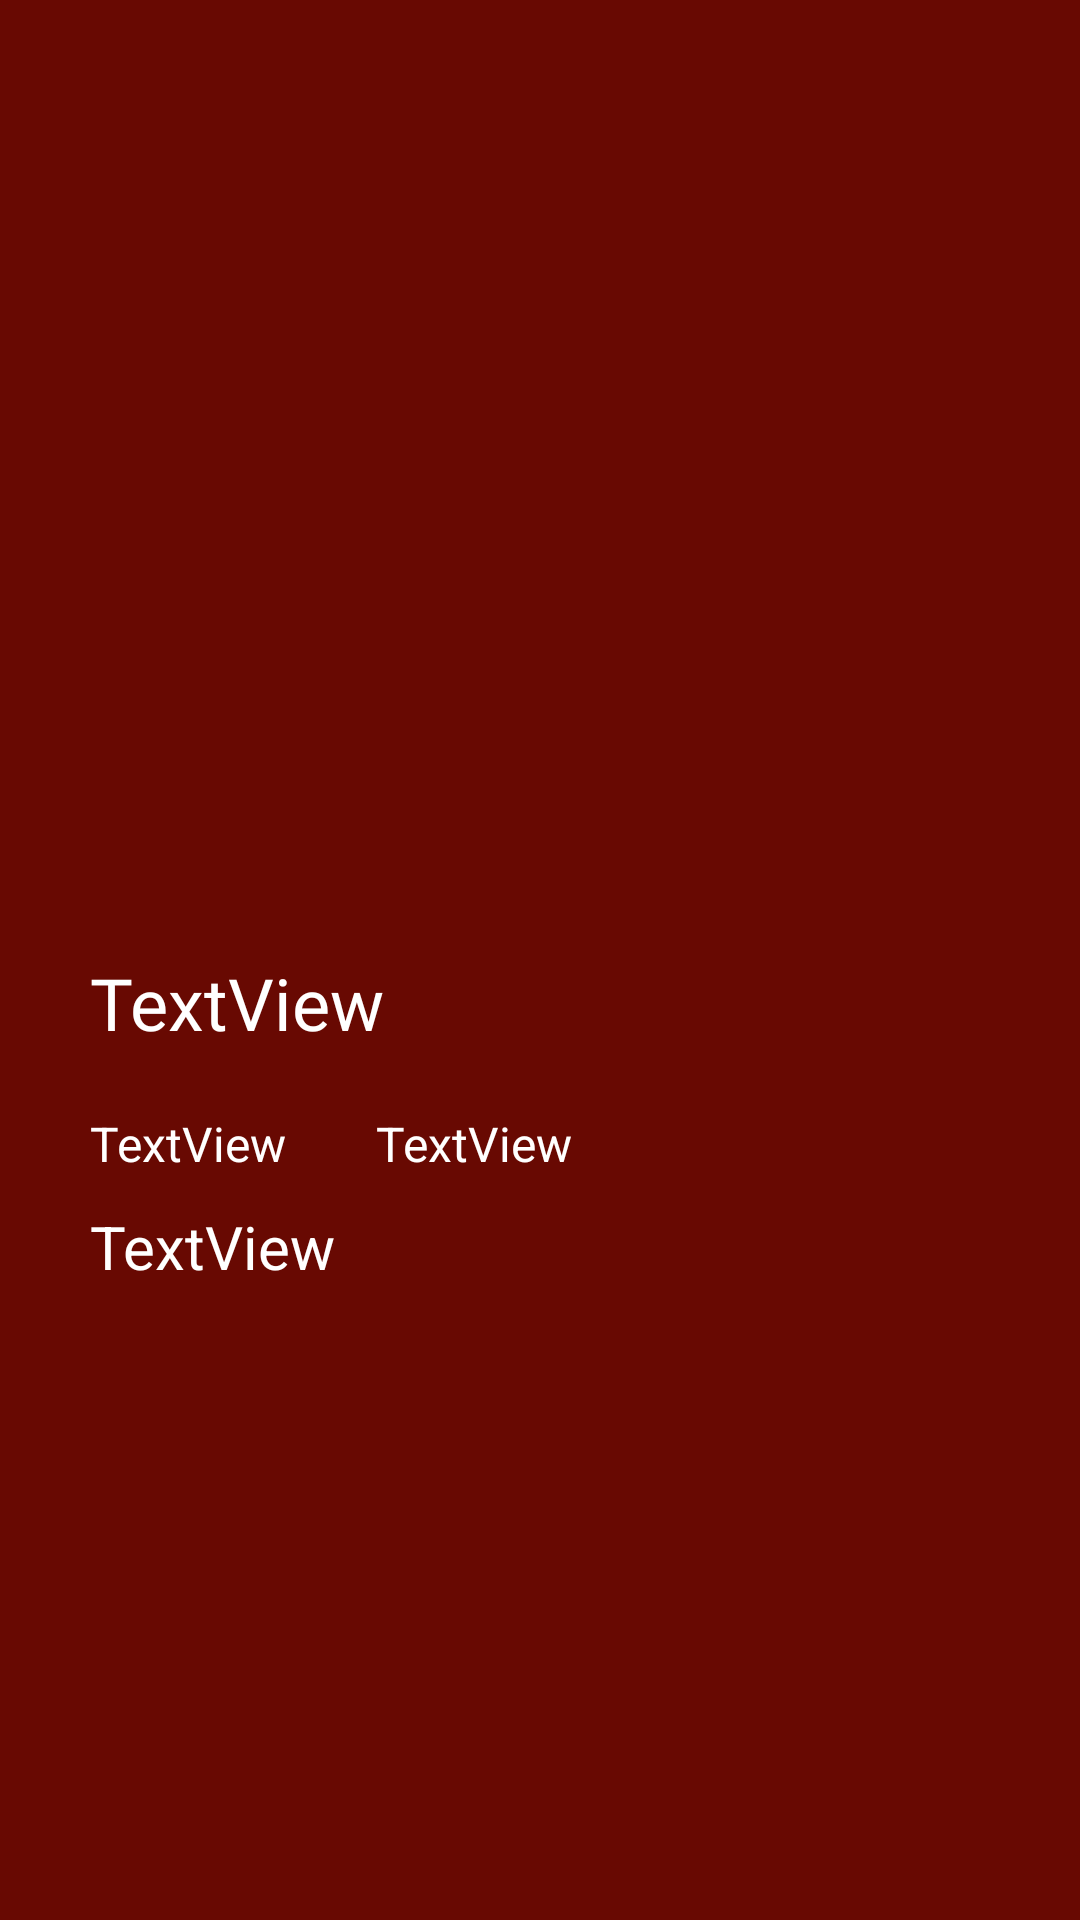

Layout XML and referenced resources for this Android screen:
<!-- AndroidManifest.xml: application theme Theme.RecyclerView_Java -->
<!-- res/layout/activity_detalhes.xml -->
<?xml version="1.0" encoding="utf-8"?>
<androidx.constraintlayout.widget.ConstraintLayout xmlns:android="http://schemas.android.com/apk/res/android"
    xmlns:app="http://schemas.android.com/apk/res-auto"
    xmlns:tools="http://schemas.android.com/tools"
    android:layout_width="match_parent"
    android:layout_height="match_parent"
    android:background="@color/red"
    tools:context=".Activity.Activity.Detalhe">

    <ImageView
        android:id="@+id/image_detalhes"
        android:layout_width="395dp"
        android:layout_height="250dp"
        android:layout_marginStart="8dp"
        android:layout_marginTop="8dp"
        android:layout_marginEnd="8dp"
        android:scaleType="centerCrop"
        android:src="@drawable/madmaxestradadafuria"
        app:layout_constraintEnd_toEndOf="parent"
        app:layout_constraintStart_toStartOf="parent"
        app:layout_constraintTop_toTopOf="parent" />

    <TextView
        android:id="@+id/title_detalhes"
        android:layout_width="350dp"
        android:layout_height="wrap_content"
        android:layout_marginStart="30dp"
        android:layout_marginTop="60dp"
        android:fontFamily="@font/capriola"
        android:text="TextView"
        android:textColor="@color/white"
        android:textSize="24sp"
        app:layout_constraintStart_toStartOf="parent"
        app:layout_constraintTop_toBottomOf="@+id/image_detalhes" />

    <TextView
        android:id="@+id/synopsis_detalhe"
        android:layout_width="350dp"
        android:layout_height="wrap_content"
        android:layout_marginStart="30dp"
        android:layout_marginTop="10dp"
        android:text="TextView"
        android:textColor="@color/white"
        android:textSize="20sp"
        app:layout_constraintStart_toStartOf="parent"
        app:layout_constraintTop_toBottomOf="@+id/genero_detalhes" />

    <Button
        android:id="@+id/button"
        style="@style/Widget.Material3.Button.Icon"
        android:layout_width="50dp"
        android:layout_height="50dp"
        android:layout_marginTop="10dp"
        android:layout_marginEnd="10dp"
        android:contentDescription="@string/close"
        android:onClick="goBackToStart"
        app:icon="@drawable/baseline_close_24"
        app:layout_constraintEnd_toEndOf="parent"
        app:layout_constraintTop_toTopOf="parent" />

    <TextView
        android:id="@+id/genero_detalhes"
        android:layout_width="wrap_content"
        android:layout_height="wrap_content"
        android:layout_marginStart="30dp"
        android:layout_marginTop="20dp"
        android:text="TextView"
        android:textColor="@color/white"
        android:textSize="16sp"
        app:layout_constraintStart_toStartOf="parent"
        app:layout_constraintTop_toBottomOf="@+id/title_detalhes" />

    <TextView
        android:id="@+id/ano_detalhes"
        android:layout_width="wrap_content"
        android:layout_height="wrap_content"
        android:layout_marginStart="30dp"
        android:text="TextView"
        android:textColor="@color/white"
        android:textSize="16sp"
        app:layout_constraintStart_toEndOf="@+id/genero_detalhes"
        app:layout_constraintTop_toTopOf="@+id/genero_detalhes" />
</androidx.constraintlayout.widget.ConstraintLayout>
<!-- resources referenced by this layout -->
<resources>
  <color name="red">#680902</color>
  <color name="white">#FFFFFFFF</color>
  <string name="close">voltar para tela inicial</string>
  <style name="Theme.RecyclerView_Java" parent="Theme.MaterialComponents.DayNight.DarkActionBar">
          
          <item name="colorPrimary">@color/purple_500</item>
          <item name="colorPrimaryVariant">@color/purple_700</item>
          <item name="colorOnPrimary">@color/white</item>
          
          <item name="colorSecondary">@color/teal_200</item>
          <item name="colorSecondaryVariant">@color/teal_700</item>
          <item name="colorOnSecondary">@color/black</item>
          
          <item name="android:statusBarColor">?attr/colorPrimaryVariant</item>
          
      </style>
  <color name="purple_500">#FF6200EE</color>
  <color name="purple_700">#FF3700B3</color>
  <color name="teal_200">#FF03DAC5</color>
  <color name="teal_700">#FF018786</color>
  <color name="black">#FF000000</color>
</resources>
